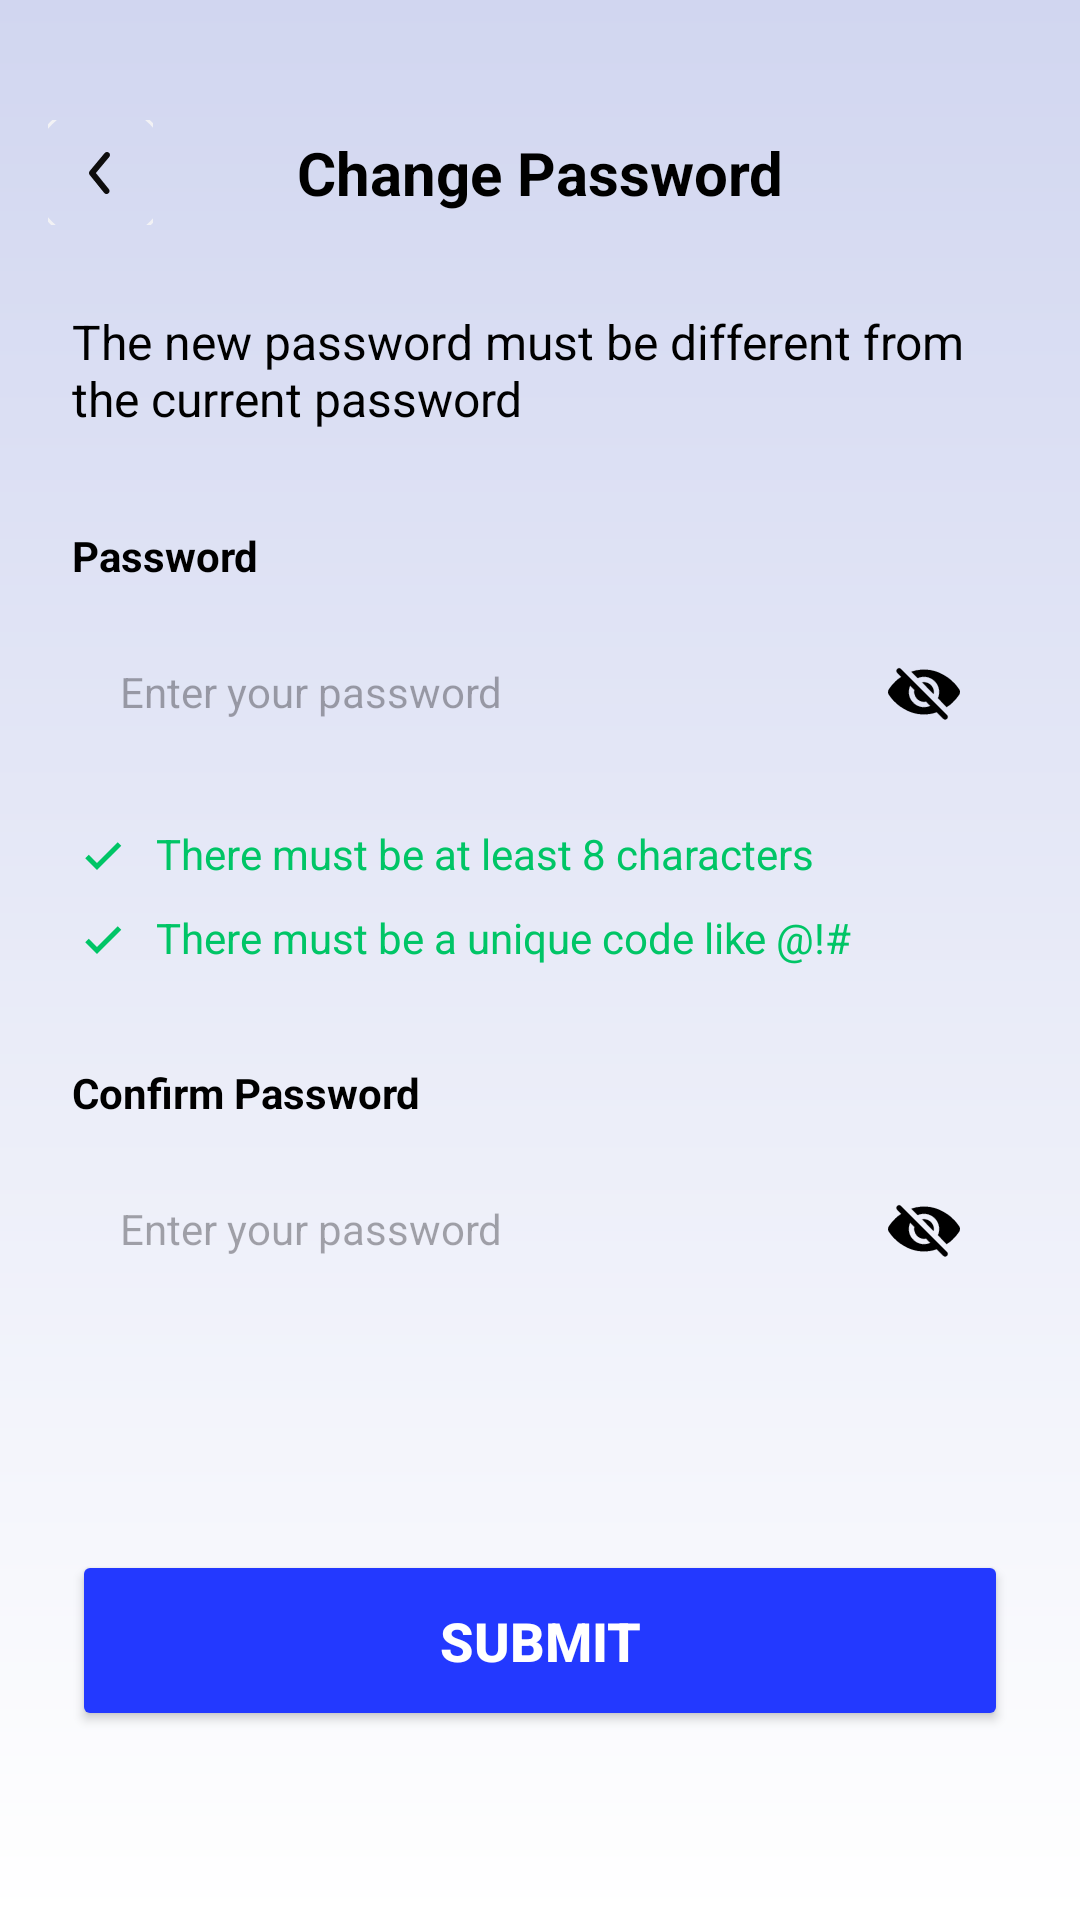

Android layout source for this screen:
<!-- AndroidManifest.xml: application theme Theme.CityPulseAI -->
<!-- res/layout/fragment_change_password.xml -->
<?xml version="1.0" encoding="utf-8"?>
<androidx.constraintlayout.widget.ConstraintLayout xmlns:android="http://schemas.android.com/apk/res/android"
    xmlns:app="http://schemas.android.com/apk/res-auto"
    xmlns:tools="http://schemas.android.com/tools"
    android:layout_width="match_parent"
    android:layout_height="match_parent"
    android:background="@drawable/primary_bg"
    tools:context=".ChangePasswordFragment">

    
    <View
        android:id="@+id/bgGradientPassword"
        android:layout_width="0dp"
        android:layout_height="0dp"
        android:background="@drawable/bg_gradient"
        app:layout_constraintTop_toTopOf="parent"
        app:layout_constraintBottom_toBottomOf="parent"
        app:layout_constraintStart_toStartOf="parent"
        app:layout_constraintEnd_toEndOf="parent" />

    <ScrollView
        android:layout_width="0dp"
        android:layout_height="0dp"
        android:fillViewport="true"
        app:layout_constraintBottom_toBottomOf="parent"
        app:layout_constraintEnd_toEndOf="parent"
        app:layout_constraintStart_toStartOf="parent"
        app:layout_constraintTop_toTopOf="parent">

        <androidx.constraintlayout.widget.ConstraintLayout
            android:layout_width="match_parent"
            android:layout_height="wrap_content"
            android:paddingBottom="24dp">

            
            <ImageButton
                android:id="@+id/btnBackPassword"
                android:layout_width="35dp"
                android:layout_height="35dp"
                android:layout_marginStart="16dp"
                android:layout_marginTop="40dp"
                android:background="@android:color/transparent"
                android:contentDescription="Back"
                android:src="@drawable/back_arrow"
                app:layout_constraintStart_toStartOf="parent"
                app:layout_constraintTop_toTopOf="parent" />

            
            <TextView
                android:id="@+id/tvTitlePassword"
                android:layout_width="wrap_content"
                android:layout_height="wrap_content"
                android:text="Change Password"
                android:textSize="20sp"
                android:textStyle="bold"
                android:textColor="@android:color/black"
                app:layout_constraintTop_toTopOf="@+id/btnBackPassword"
                app:layout_constraintBottom_toBottomOf="@+id/btnBackPassword"
                app:layout_constraintStart_toStartOf="parent"
                app:layout_constraintEnd_toEndOf="parent" />

            
            <TextView
                android:id="@+id/tvInstruction"
                android:layout_width="0dp"
                android:layout_height="wrap_content"
                android:text="The new password must be different from the current password"
                android:textSize="16sp"
                android:textColor="@android:color/black"
                android:layout_marginTop="32dp"
                android:layout_marginStart="24dp"
                android:layout_marginEnd="24dp"
                app:layout_constraintTop_toBottomOf="@+id/tvTitlePassword"
                app:layout_constraintStart_toStartOf="parent"
                app:layout_constraintEnd_toEndOf="parent" />

            
            <TextView
                android:id="@+id/tvNewPasswordLabel"
                android:layout_width="wrap_content"
                android:layout_height="wrap_content"
                android:text="Password"
                android:textSize="14sp"
                android:textColor="@android:color/black"
                android:textStyle="bold"
                android:layout_marginTop="32dp"
                android:layout_marginStart="24dp"
                app:layout_constraintTop_toBottomOf="@+id/tvInstruction"
                app:layout_constraintStart_toStartOf="parent" />

            
            <EditText
                android:id="@+id/etNewPassword"
                android:layout_width="0dp"
                android:layout_height="wrap_content"
                android:hint="Enter your password"
                android:inputType="textPassword"
                android:background="@drawable/rounded_edittext_background"
                android:padding="16dp"
                android:textSize="14sp"
                android:drawableEnd="@drawable/ic_eye_slash"
                android:layout_marginTop="8dp"
                android:layout_marginStart="24dp"
                android:layout_marginEnd="24dp"
                app:layout_constraintTop_toBottomOf="@+id/tvNewPasswordLabel"
                app:layout_constraintStart_toStartOf="parent"
                app:layout_constraintEnd_toEndOf="parent"
                tools:ignore="Autofill" />

            
            <LinearLayout
                android:id="@+id/rowValidationLength"
                android:layout_width="0dp"
                android:layout_height="wrap_content"
                android:orientation="horizontal"
                android:layout_marginTop="16dp"
                android:layout_marginStart="24dp"
                android:layout_marginEnd="24dp"
                android:gravity="center_vertical"
                app:layout_constraintTop_toBottomOf="@id/etNewPassword"
                app:layout_constraintStart_toStartOf="parent"
                app:layout_constraintEnd_toEndOf="parent">

                <ImageView
                    android:id="@+id/ivCheckLength"
                    android:layout_width="20dp"
                    android:layout_height="20dp"
                    android:src="@drawable/ic_check_circle"
                    app:tint="#00C566"
                    tools:ignore="ContentDescription" />

                <TextView
                    android:layout_width="wrap_content"
                    android:layout_height="wrap_content"
                    android:text="There must be at least 8 characters"
                    android:textSize="14sp"
                    android:textColor="#00C566"
                    android:layout_marginStart="8dp" />
            </LinearLayout>

            
            <LinearLayout
                android:id="@+id/rowValidationUnique"
                android:layout_width="0dp"
                android:layout_height="wrap_content"
                android:orientation="horizontal"
                android:layout_marginTop="8dp"
                android:layout_marginStart="24dp"
                android:layout_marginEnd="24dp"
                android:gravity="center_vertical"
                app:layout_constraintTop_toBottomOf="@id/rowValidationLength"
                app:layout_constraintStart_toStartOf="parent"
                app:layout_constraintEnd_toEndOf="parent">

                <ImageView
                    android:id="@+id/ivCheckUnique"
                    android:layout_width="20dp"
                    android:layout_height="20dp"
                    android:src="@drawable/ic_check_circle"
                    app:tint="#00C566"
                    tools:ignore="ContentDescription" />

                <TextView
                    android:layout_width="wrap_content"
                    android:layout_height="wrap_content"
                    android:text="There must be a unique code like @!#"
                    android:textSize="14sp"
                    android:textColor="#00C566"
                    android:layout_marginStart="8dp" />
            </LinearLayout>

            
            <TextView
                android:id="@+id/tvConfirmPasswordLabel"
                android:layout_width="wrap_content"
                android:layout_height="wrap_content"
                android:text="Confirm Password"
                android:textSize="14sp"
                android:textColor="@android:color/black"
                android:textStyle="bold"
                android:layout_marginTop="32dp"
                android:layout_marginStart="24dp"
                app:layout_constraintTop_toBottomOf="@+id/rowValidationUnique"
                app:layout_constraintStart_toStartOf="parent" />

            
            <EditText
                android:id="@+id/etConfirmPassword"
                android:layout_width="0dp"
                android:layout_height="wrap_content"
                android:hint="Enter your password"
                android:inputType="textPassword"
                android:background="@drawable/rounded_edittext_background"
                android:padding="16dp"
                android:textSize="14sp"
                android:drawableEnd="@drawable/ic_eye_slash"
                android:layout_marginTop="8dp"
                android:layout_marginStart="24dp"
                android:layout_marginEnd="24dp"
                app:layout_constraintTop_toBottomOf="@+id/tvConfirmPasswordLabel"
                app:layout_constraintStart_toStartOf="parent"
                app:layout_constraintEnd_toEndOf="parent"
                tools:ignore="Autofill" />

            
            <Button
                android:id="@+id/btnSubmitPassword"
                android:layout_width="0dp"
                android:layout_height="wrap_content"
                android:text="Submit"
                android:backgroundTint="@color/vividBlue"
                android:textColor="@android:color/white"
                android:paddingTop="18dp"
                android:paddingBottom="18dp"
                android:textSize="18sp"
                android:textStyle="bold"
                app:cornerRadius="12dp"
                android:layout_marginTop="64dp"
                android:layout_marginStart="24dp"
                android:layout_marginEnd="24dp"
                android:layout_marginBottom="24dp"
                app:layout_constraintTop_toBottomOf="@+id/etConfirmPassword"
                app:layout_constraintStart_toStartOf="parent"
                app:layout_constraintEnd_toEndOf="parent"
                app:layout_constraintBottom_toBottomOf="parent"/>

        </androidx.constraintlayout.widget.ConstraintLayout>
    </ScrollView>
</androidx.constraintlayout.widget.ConstraintLayout>
<!-- resources referenced by this layout -->
<resources>
  <color name="vividBlue">#2339FF</color>
  <!-- drawable back_arrow (drawable) -->
  <vector xmlns:android="http://schemas.android.com/apk/res/android"
      android:width="48dp"
      android:height="48dp"
      android:viewportWidth="48"
      android:viewportHeight="48">
    <path
        android:strokeWidth="1"
        android:pathData="M24,24m-23.5,0a23.5,23.5 0,1 1,47 0a23.5,23.5 0,1 1,-47 0"
        android:fillColor="#00000000"
        android:strokeColor="#F2F2F5"/>
    <group>
      <clip-path
          android:pathData="M12,12h24v24h-24z"/>
      <path
          android:pathData="M25.83,31C25.681,31 25.533,30.968 25.398,30.903C25.263,30.84 25.144,30.746 25.05,30.63L20.22,24.63C20.073,24.451 19.993,24.227 19.993,23.995C19.993,23.763 20.073,23.539 20.22,23.36L25.22,17.36C25.39,17.156 25.634,17.027 25.898,17.003C26.163,16.979 26.426,17.06 26.63,17.23C26.834,17.4 26.963,17.644 26.987,17.908C27.012,18.173 26.93,18.436 26.76,18.64L22.29,24L26.61,29.36C26.732,29.507 26.81,29.686 26.834,29.875C26.858,30.065 26.827,30.257 26.745,30.43C26.663,30.602 26.533,30.747 26.371,30.849C26.209,30.95 26.021,31.002 25.83,31Z"
          android:fillColor="#0E0D0D"/>
    </group>
  </vector>
  <!-- drawable bg_gradient (drawable) -->
  <?xml version="1.0" encoding="utf-8"?>
  <shape xmlns:android="http://schemas.android.com/apk/res/android"
      android:shape="rectangle">
      <gradient
          android:startColor="#D1D6F0"
          android:endColor="#FFFFFF"
          android:angle="270" />
  </shape>
  <!-- drawable ic_check_circle (drawable) -->
  <vector xmlns:android="http://schemas.android.com/apk/res/android"
      android:width="20dp"
      android:height="20dp"
      android:viewportWidth="20"
      android:viewportHeight="20">
    <path
        android:pathData="M8.333,12.988L5.589,10.244L4.411,11.422L8.333,15.345L16.423,7.256L15.244,6.077L8.333,12.988Z"
        android:fillColor="#00C566"/>
  </vector>
  <!-- drawable ic_eye_slash: vector/xml drawable (drawable, 45960 chars, omitted) -->
  <!-- drawable primary_bg (drawable) -->
  <vector xmlns:android="http://schemas.android.com/apk/res/android"
      xmlns:aapt="http://schemas.android.com/aapt"
      android:width="375dp"
      android:height="812dp"
      android:viewportWidth="375"
      android:viewportHeight="812">
    <group>
      <clip-path
          android:pathData="M0,0h375v812h-375z"/>
      <path
          android:pathData="M0,0h375v812h-375z"
          android:fillColor="#FDFDFD"/>
      <path
          android:pathData="M0,0h375v8122h-375z">
        <aapt:attr name="android:fillColor">
          <gradient
              android:startX="187.5"
              android:startY="0"
              android:endX="187.5"
              android:endY="8122"
              android:type="linear">
            <item android:offset="0" android:color="#FFD1EBFF"/>
            <item android:offset="0.04" android:color="#FFFFFFFF"/>
          </gradient>
        </aapt:attr>
      </path>
    </group>
  </vector>
  <style name="Theme.CityPulseAI" parent="Base.Theme.CityPulseAI" />
  <style name="Base.Theme.CityPulseAI" parent="Theme.Material3.DayNight.NoActionBar">
          
          
      </style>
</resources>
